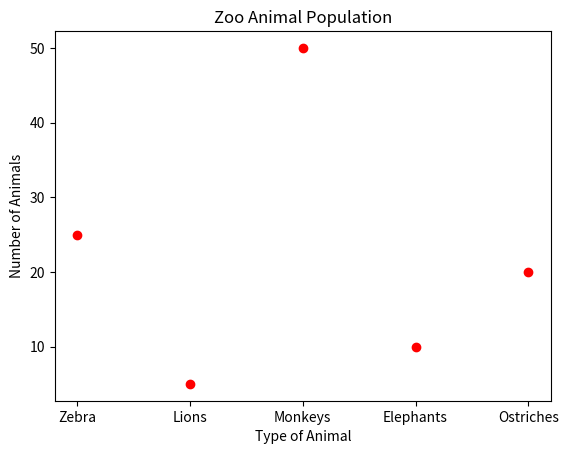

Write the Python code that produced this figure.
import matplotlib.pyplot as plt
animals = ['Zebra', 'Lions', 'Monkeys', 'Elephants', 'Ostriches']
counts = [25, 5, 50, 10, 20]
plt.scatter(animals, counts, color='red', marker='o')
plt.xlabel("Type of Animal")
plt.ylabel("Number of Animals")
plt.title("Zoo Animal Population")
plt.show()